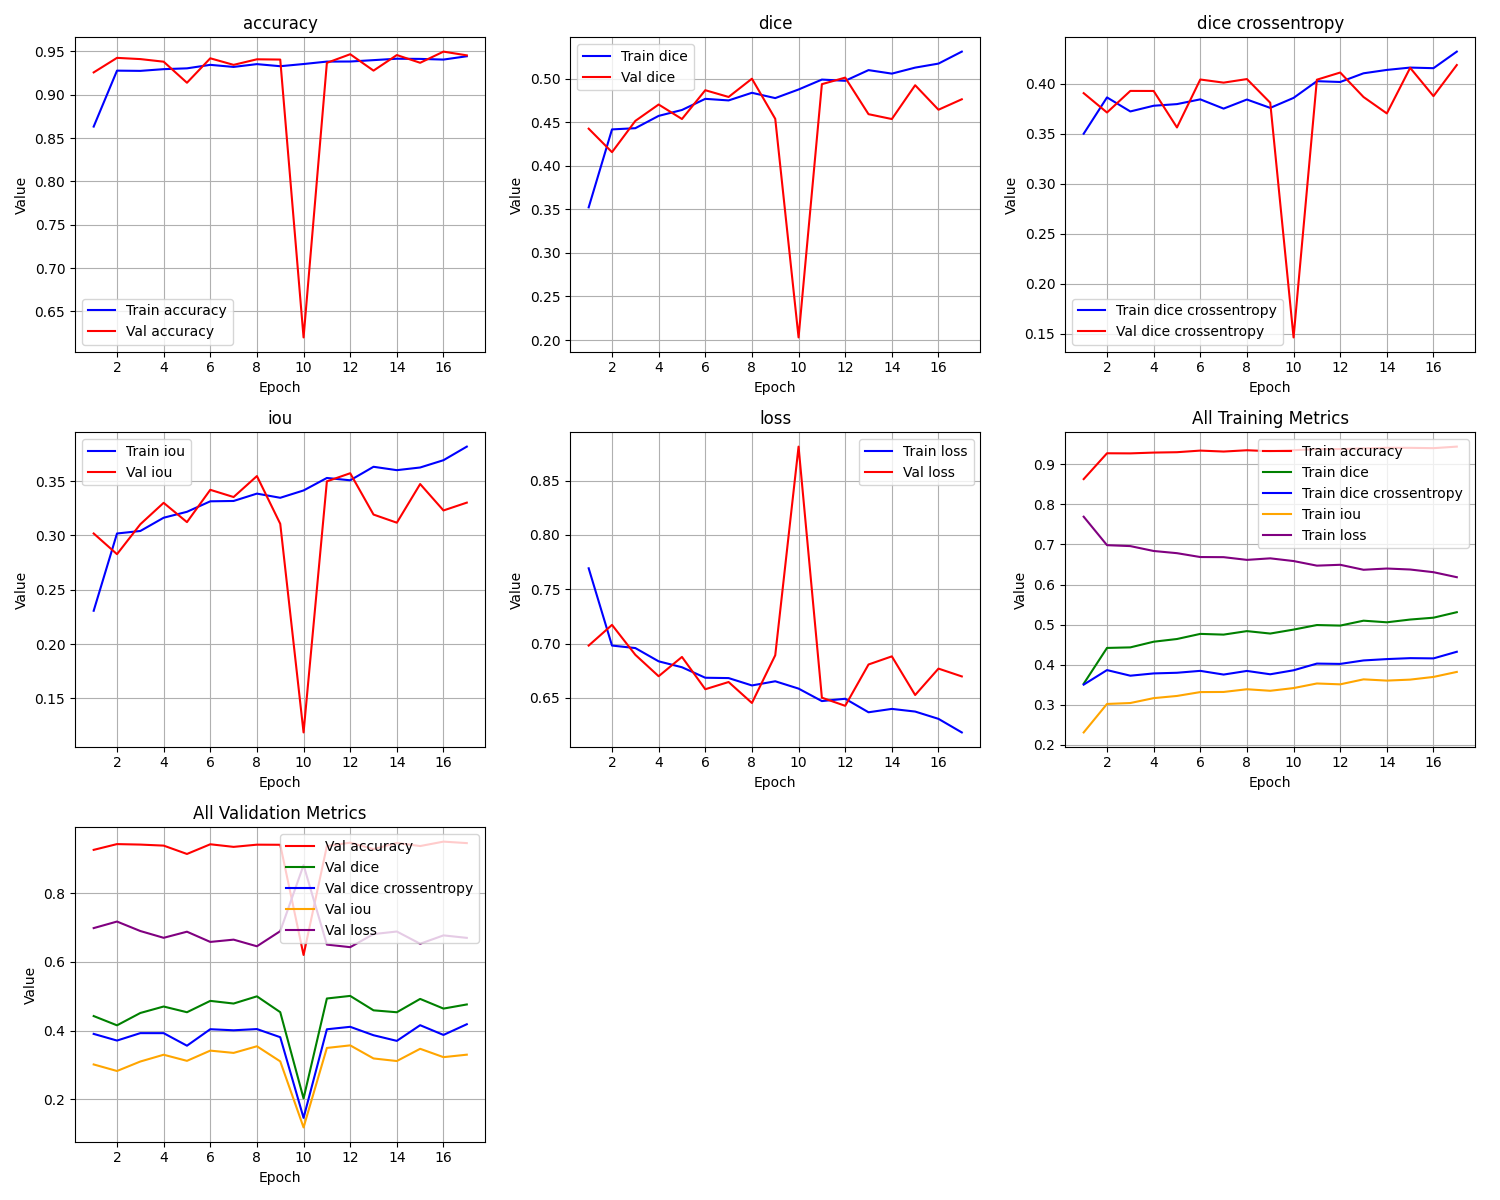

Source data for this figure (header and first rows):
epoch, train_loss, train_iou, train_dice, train_dice crossentropy, train_accuracy, val_loss, val_iou, val_dice, val_dice crossentropy, val_accuracy
1, 0.7693, 0.2307, 0.3522, 0.35, 0.8632, 0.6982, 0.3018, 0.4425, 0.3906, 0.9257
2, 0.6982, 0.3018, 0.4416, 0.3863, 0.9277, 0.7173, 0.2827, 0.4155, 0.3713, 0.9424
3, 0.6959, 0.3041, 0.443, 0.3723, 0.9274, 0.6897, 0.3103, 0.4514, 0.3928, 0.941
4, 0.6837, 0.3163, 0.4572, 0.378, 0.9294, 0.67, 0.33, 0.4702, 0.3928, 0.938
5, 0.6783, 0.3217, 0.4639, 0.3796, 0.9304, 0.6878, 0.3122, 0.4536, 0.3563, 0.9137
6, 0.6686, 0.3314, 0.4767, 0.3844, 0.9344, 0.658, 0.342, 0.4866, 0.4042, 0.9419
7, 0.6683, 0.3317, 0.4749, 0.3751, 0.932, 0.6647, 0.3353, 0.4789, 0.4011, 0.9344
8, 0.6615, 0.3385, 0.4837, 0.3842, 0.9352, 0.6454, 0.3546, 0.4998, 0.4047, 0.9408
9, 0.6653, 0.3347, 0.4776, 0.3759, 0.9328, 0.6893, 0.3107, 0.4538, 0.381, 0.9405
10, 0.6586, 0.3414, 0.4874, 0.3858, 0.9353, 0.8813, 0.1187, 0.203, 0.1465, 0.6201
11, 0.6471, 0.3529, 0.4988, 0.4026, 0.9381, 0.6502, 0.3498, 0.4935, 0.404, 0.9367
12, 0.6492, 0.3508, 0.4974, 0.4017, 0.9382, 0.6428, 0.3572, 0.5011, 0.4112, 0.9466
13, 0.6368, 0.3632, 0.5097, 0.4104, 0.9398, 0.6808, 0.3192, 0.4591, 0.3867, 0.9277
14, 0.6399, 0.3601, 0.5056, 0.4138, 0.9415, 0.6883, 0.3117, 0.4535, 0.3703, 0.9457
15, 0.6375, 0.3625, 0.5125, 0.4161, 0.9412, 0.6527, 0.3473, 0.4923, 0.4159, 0.9368
16, 0.6308, 0.3692, 0.5171, 0.4155, 0.9405, 0.677, 0.323, 0.4642, 0.3876, 0.9496
17, 0.6183, 0.3817, 0.5309, 0.4321, 0.9443, 0.6698, 0.3302, 0.4762, 0.4187, 0.9453
